Labelled photos from "Learning", an image-classification folder in Amram15/RadarTesting. The possible labels are: drinking, falling, picking up, sitting, standing, walking.

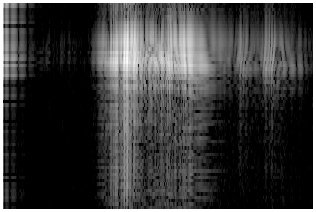
Label: sitting

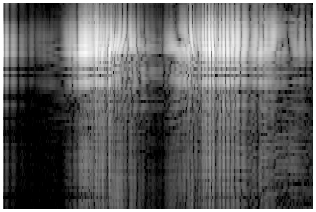
Label: picking up

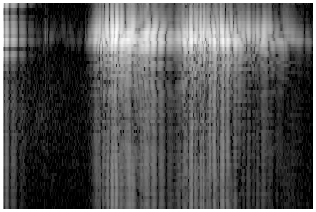
Label: drinking

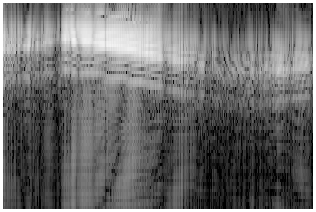
Label: walking

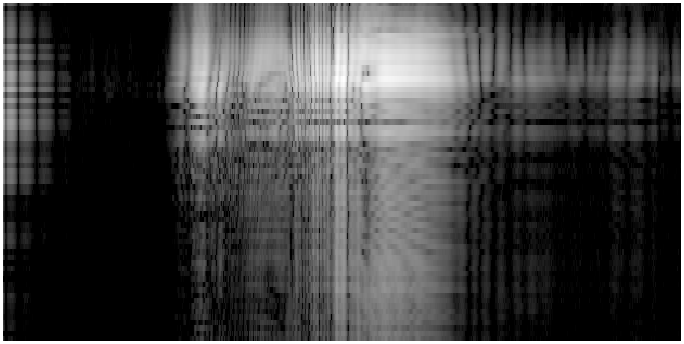
Label: standing

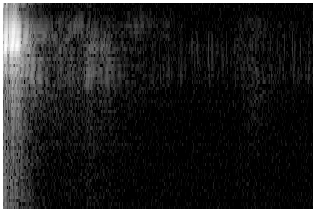
Label: falling
